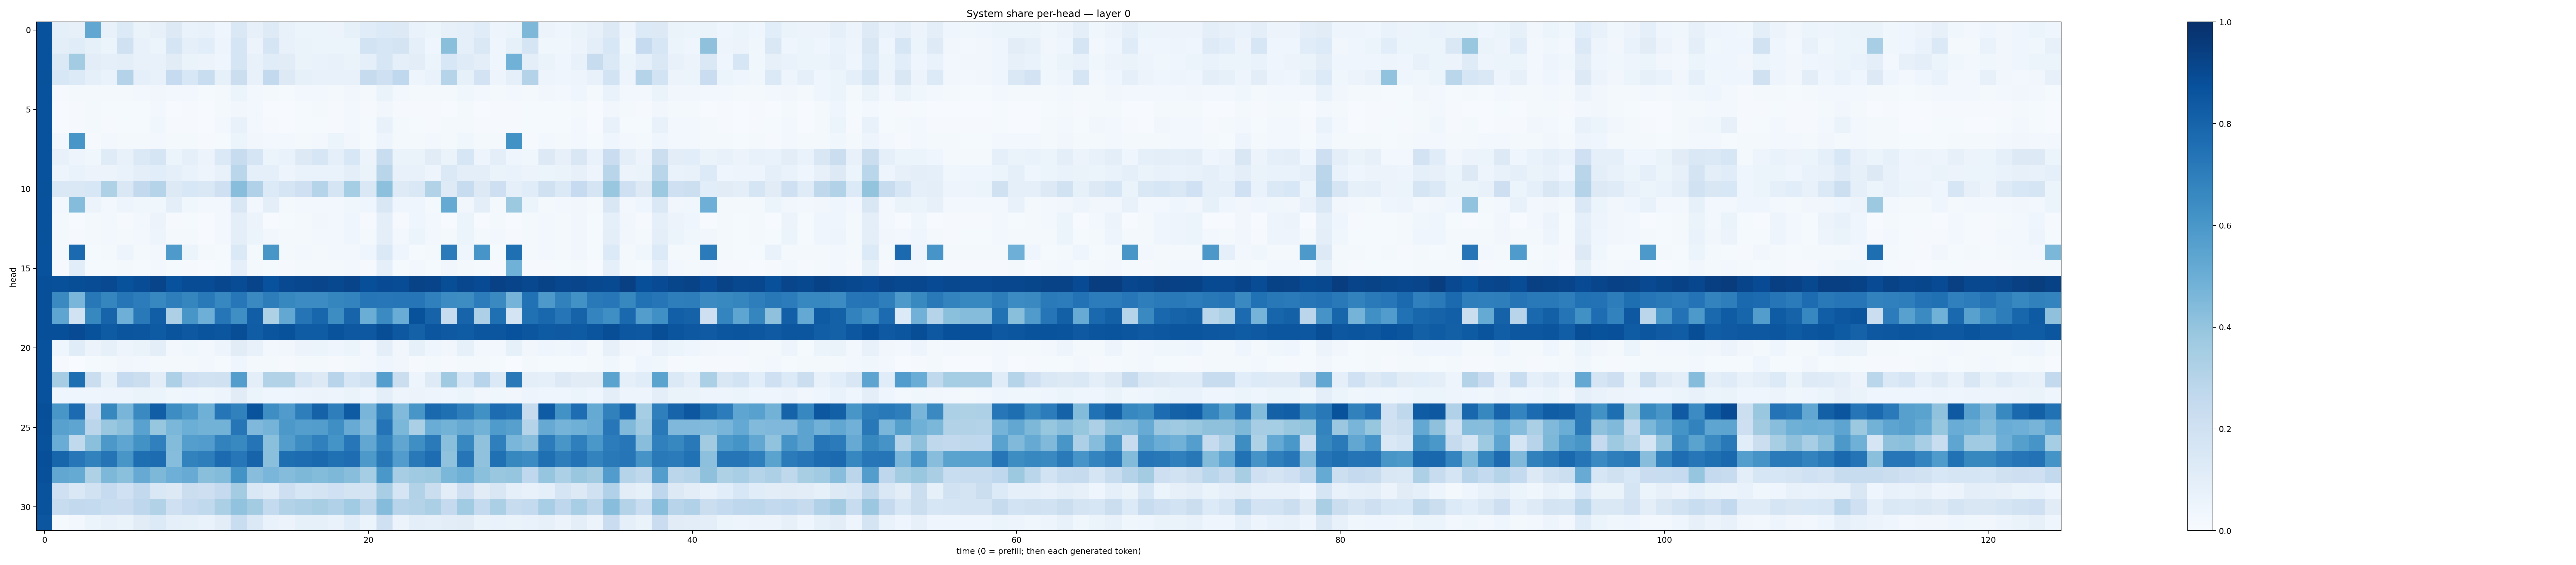

Data behind this chart, as committed beside it:
0.8731251, 0.08704773, 0.079062216, 0.53038126, 0.0721898, 0.13535796, 0.06442714, 0.08113491, 0.1267567, 0.06893442, 0.075956516, 0.045223758, 0.14260487, 0.08054934, 0.12363271, 0.0719684, 0.06055926, 0.06244491, 0.058184627, 0.08580407, 0.11683787, 0.13633971, 0.12717566, 0.067913555
0.8726, 0.09388, 0.1156, 0.08213, 0.06245, 0.1986, 0.07367, 0.06217, 0.1642, 0.08771, 0.1055, 0.04755, 0.1674, 0.05478, 0.1651, 0.07392, 0.06287, 0.05114, 0.0518, 0.05271, 0.1855, 0.1602, 0.1789, 0.09289
0.8715, 0.1374, 0.3583, 0.1026, 0.09113, 0.1011, 0.07334, 0.07569, 0.1114, 0.063, 0.05771, 0.04507, 0.1712, 0.07524, 0.115, 0.1095, 0.06438, 0.06741, 0.07265, 0.06548, 0.09042, 0.1589, 0.08731, 0.1019
0.8709, 0.154, 0.1348, 0.09095, 0.06819, 0.3082, 0.08911, 0.07525, 0.2494, 0.1556, 0.2325, 0.08214, 0.2207, 0.07542, 0.2586, 0.1255, 0.08367, 0.07085, 0.07502, 0.07452, 0.2444, 0.21, 0.2684, 0.05002
0.873, 0.01145, 0.01921, 0.01613, 0.02314, 0.0228, 0.02888, 0.03151, 0.02369, 0.02413, 0.01364, 0.0208, 0.06122, 0.03012, 0.02151, 0.01222, 0.02807, 0.02817, 0.02048, 0.03449, 0.01835, 0.06376, 0.02469, 0.023
0.872, 0.00633, 0.01017, 0.01746, 0.01317, 0.01192, 0.01283, 0.03061, 0.005659, 0.00899, 0.005163, 0.01738, 0.03338, 0.02502, 0.005245, 0.005694, 0.01256, 0.01768, 0.009078, 0.02692, 0.008596, 0.03277, 0.01058, 0.01086
0.8743, 0.004832, 0.01051, 0.01841, 0.01172, 0.01561, 0.01244, 0.0376, 0.01081, 0.009321, 0.004629, 0.02514, 0.07144, 0.02867, 0.01104, 0.004802, 0.0129, 0.01532, 0.008213, 0.02743, 0.013, 0.07135, 0.01571, 0.01342
0.8715, 0.02805, 0.6044, 0.009882, 0.02694, 0.01708, 0.01807, 0.0274, 0.01731, 0.02249, 0.009479, 0.01508, 0.05166, 0.03378, 0.02377, 0.03083, 0.02085, 0.02667, 0.06024, 0.03218, 0.01468, 0.04988, 0.01769, 0.01637
0.8733, 0.07186, 0.04909, 0.03646, 0.1172, 0.07048, 0.139, 0.17, 0.05225, 0.09234, 0.05661, 0.1391, 0.2366, 0.1681, 0.05164, 0.06957, 0.1296, 0.1626, 0.08947, 0.1524, 0.05755, 0.2335, 0.06636, 0.06457
0.8742, 0.05057, 0.0684, 0.05503, 0.05658, 0.07025, 0.09707, 0.1086, 0.09338, 0.07005, 0.04723, 0.07713, 0.2887, 0.091, 0.09346, 0.04818, 0.06932, 0.06677, 0.06699, 0.1, 0.06387, 0.2894, 0.07106, 0.07551
0.8682, 0.1415, 0.142, 0.1528, 0.3225, 0.1461, 0.2612, 0.2969, 0.1313, 0.155, 0.1445, 0.2063, 0.4282, 0.3183, 0.1348, 0.1678, 0.2085, 0.3028, 0.1656, 0.3532, 0.1463, 0.4152, 0.1236, 0.1421
0.8723, 0.02396, 0.4347, 0.05484, 0.02376, 0.04905, 0.03717, 0.03768, 0.09806, 0.03836, 0.02592, 0.02531, 0.1493, 0.03017, 0.09775, 0.02256, 0.02689, 0.02439, 0.02981, 0.03904, 0.04256, 0.1488, 0.04637, 0.04487
0.8711, 0.01605, 0.006716, 0.01668, 0.02837, 0.01108, 0.02635, 0.05669, 0.00813, 0.01396, 0.007691, 0.0257, 0.09385, 0.05846, 0.007784, 0.0155, 0.02283, 0.0348, 0.02649, 0.0444, 0.008471, 0.095, 0.009807, 0.04685
0.8703, 0.01721, 0.01042, 0.0184, 0.02531, 0.02051, 0.02628, 0.04932, 0.02198, 0.02076, 0.007305, 0.02452, 0.1002, 0.05298, 0.03324, 0.01617, 0.02278, 0.02908, 0.02716, 0.0405, 0.02079, 0.09838, 0.02426, 0.05199
0.8748, 0.02233, 0.774, 0.01527, 0.01647, 0.04746, 0.01773, 0.0276, 0.5864, 0.0521, 0.01894, 0.01201, 0.1388, 0.0216, 0.6022, 0.02072, 0.02454, 0.02156, 0.02837, 0.02961, 0.0441, 0.1394, 0.04611, 0.01356
0.8735, 0.01097, 0.1063, 0.01348, 0.0131, 0.01646, 0.0156, 0.02563, 0.01484, 0.008969, 0.004513, 0.01526, 0.08808, 0.01825, 0.0145, 0.01086, 0.01595, 0.01618, 0.02112, 0.02562, 0.01102, 0.087, 0.01553, 0.02367
0.8804, 0.8776, 0.884, 0.8881, 0.8986, 0.8693, 0.8873, 0.9197, 0.8719, 0.8878, 0.8882, 0.9102, 0.8888, 0.9213, 0.8722, 0.8999, 0.9067, 0.917, 0.9028, 0.919, 0.8826, 0.893, 0.8905, 0.9229
0.8799, 0.6528, 0.4636, 0.7191, 0.6695, 0.729, 0.7041, 0.6667, 0.6983, 0.6684, 0.7168, 0.6652, 0.725, 0.6537, 0.7023, 0.6609, 0.6482, 0.6448, 0.6684, 0.6758, 0.7328, 0.7252, 0.7335, 0.7299
0.8795, 0.5362, 0.1885, 0.661, 0.798, 0.4959, 0.7176, 0.8231, 0.3244, 0.6027, 0.4933, 0.7293, 0.635, 0.8228, 0.3207, 0.5253, 0.7344, 0.79, 0.6429, 0.8008, 0.5002, 0.6492, 0.5056, 0.8691
0.8813, 0.8816, 0.8928, 0.8672, 0.8347, 0.8557, 0.8553, 0.8328, 0.8611, 0.8444, 0.8605, 0.854, 0.8846, 0.8259, 0.8573, 0.8687, 0.8308, 0.8296, 0.8634, 0.8472, 0.8464, 0.8838, 0.8464, 0.8096
0.8714, 0.04092, 0.1159, 0.05509, 0.08464, 0.04742, 0.06438, 0.0976, 0.03016, 0.03801, 0.02921, 0.04911, 0.1131, 0.07558, 0.02976, 0.03341, 0.05543, 0.05947, 0.03949, 0.05134, 0.02854, 0.09399, 0.03264, 0.08496
0.8713, 0.009627, 0.0009906, 0.01228, 0.01969, 0.03329, 0.03094, 0.01665, 0.01743, 0.02073, 0.0262, 0.0134, 0.0451, 0.01572, 0.01691, 0.009229, 0.01737, 0.0192, 0.01116, 0.01823, 0.02663, 0.04015, 0.03145, 0.01144
0.8747, 0.3486, 0.7578, 0.2243, 0.0821, 0.2488, 0.2224, 0.1035, 0.3246, 0.2045, 0.1886, 0.1978, 0.5742, 0.09799, 0.3129, 0.3146, 0.1668, 0.1292, 0.2934, 0.1639, 0.1879, 0.5702, 0.2262, 0.05001
0.8734, 0.04504, 0.03928, 0.04544, 0.05048, 0.05017, 0.06299, 0.05988, 0.03706, 0.0398, 0.03603, 0.0484, 0.11, 0.06185, 0.03935, 0.04636, 0.04832, 0.05851, 0.04917, 0.06341, 0.04125, 0.1013, 0.04864, 0.0584
0.8801, 0.6033, 0.7727, 0.2471, 0.6637, 0.467, 0.6542, 0.824, 0.6439, 0.59, 0.4885, 0.7327, 0.6864, 0.8666, 0.6386, 0.5799, 0.6973, 0.8083, 0.6959, 0.8337, 0.4658, 0.6849, 0.4438, 0.6036
0.8766, 0.5548, 0.5358, 0.2826, 0.3899, 0.4157, 0.5541, 0.3932, 0.4591, 0.4994, 0.4796, 0.4775, 0.7268, 0.4493, 0.4727, 0.5946, 0.5668, 0.5714, 0.6343, 0.5081, 0.4445, 0.7402, 0.4584, 0.3324
0.8699, 0.5046, 0.2624, 0.4181, 0.5969, 0.5369, 0.6213, 0.6896, 0.4375, 0.5703, 0.5764, 0.6804, 0.6572, 0.736, 0.4213, 0.5722, 0.6434, 0.6888, 0.6146, 0.7241, 0.5282, 0.6794, 0.5325, 0.6353
0.8792, 0.7939, 0.7266, 0.6823, 0.7364, 0.6039, 0.7597, 0.7674, 0.4308, 0.6833, 0.6976, 0.7703, 0.7264, 0.7993, 0.4219, 0.7586, 0.7661, 0.7812, 0.7527, 0.7633, 0.5922, 0.721, 0.5765, 0.7169
0.8774, 0.5305, 0.5165, 0.321, 0.4567, 0.4192, 0.5132, 0.455, 0.4944, 0.5098, 0.4223, 0.4402, 0.6187, 0.4265, 0.4614, 0.434, 0.4536, 0.4413, 0.4542, 0.4282, 0.3521, 0.5986, 0.3489, 0.3704
0.8665, 0.2106, 0.1469, 0.1914, 0.2476, 0.1999, 0.2581, 0.1435, 0.1316, 0.2242, 0.212, 0.253, 0.3569, 0.1466, 0.1206, 0.2145, 0.162, 0.1793, 0.1995, 0.176, 0.1786, 0.347, 0.1704, 0.3134
0.8652, 0.2354, 0.2585, 0.2541, 0.2336, 0.2273, 0.2764, 0.3147, 0.2097, 0.2462, 0.2641, 0.3356, 0.4037, 0.3562, 0.2568, 0.3094, 0.3278, 0.3427, 0.317, 0.3661, 0.2844, 0.4336, 0.296, 0.3086
0.853, 0.0143, 0.02933, 0.0591, 0.07068, 0.06412, 0.1104, 0.1363, 0.08642, 0.08401, 0.06769, 0.1022, 0.233, 0.14, 0.06828, 0.05493, 0.08552, 0.08418, 0.06796, 0.1137, 0.05375, 0.2095, 0.05542, 0.09908
